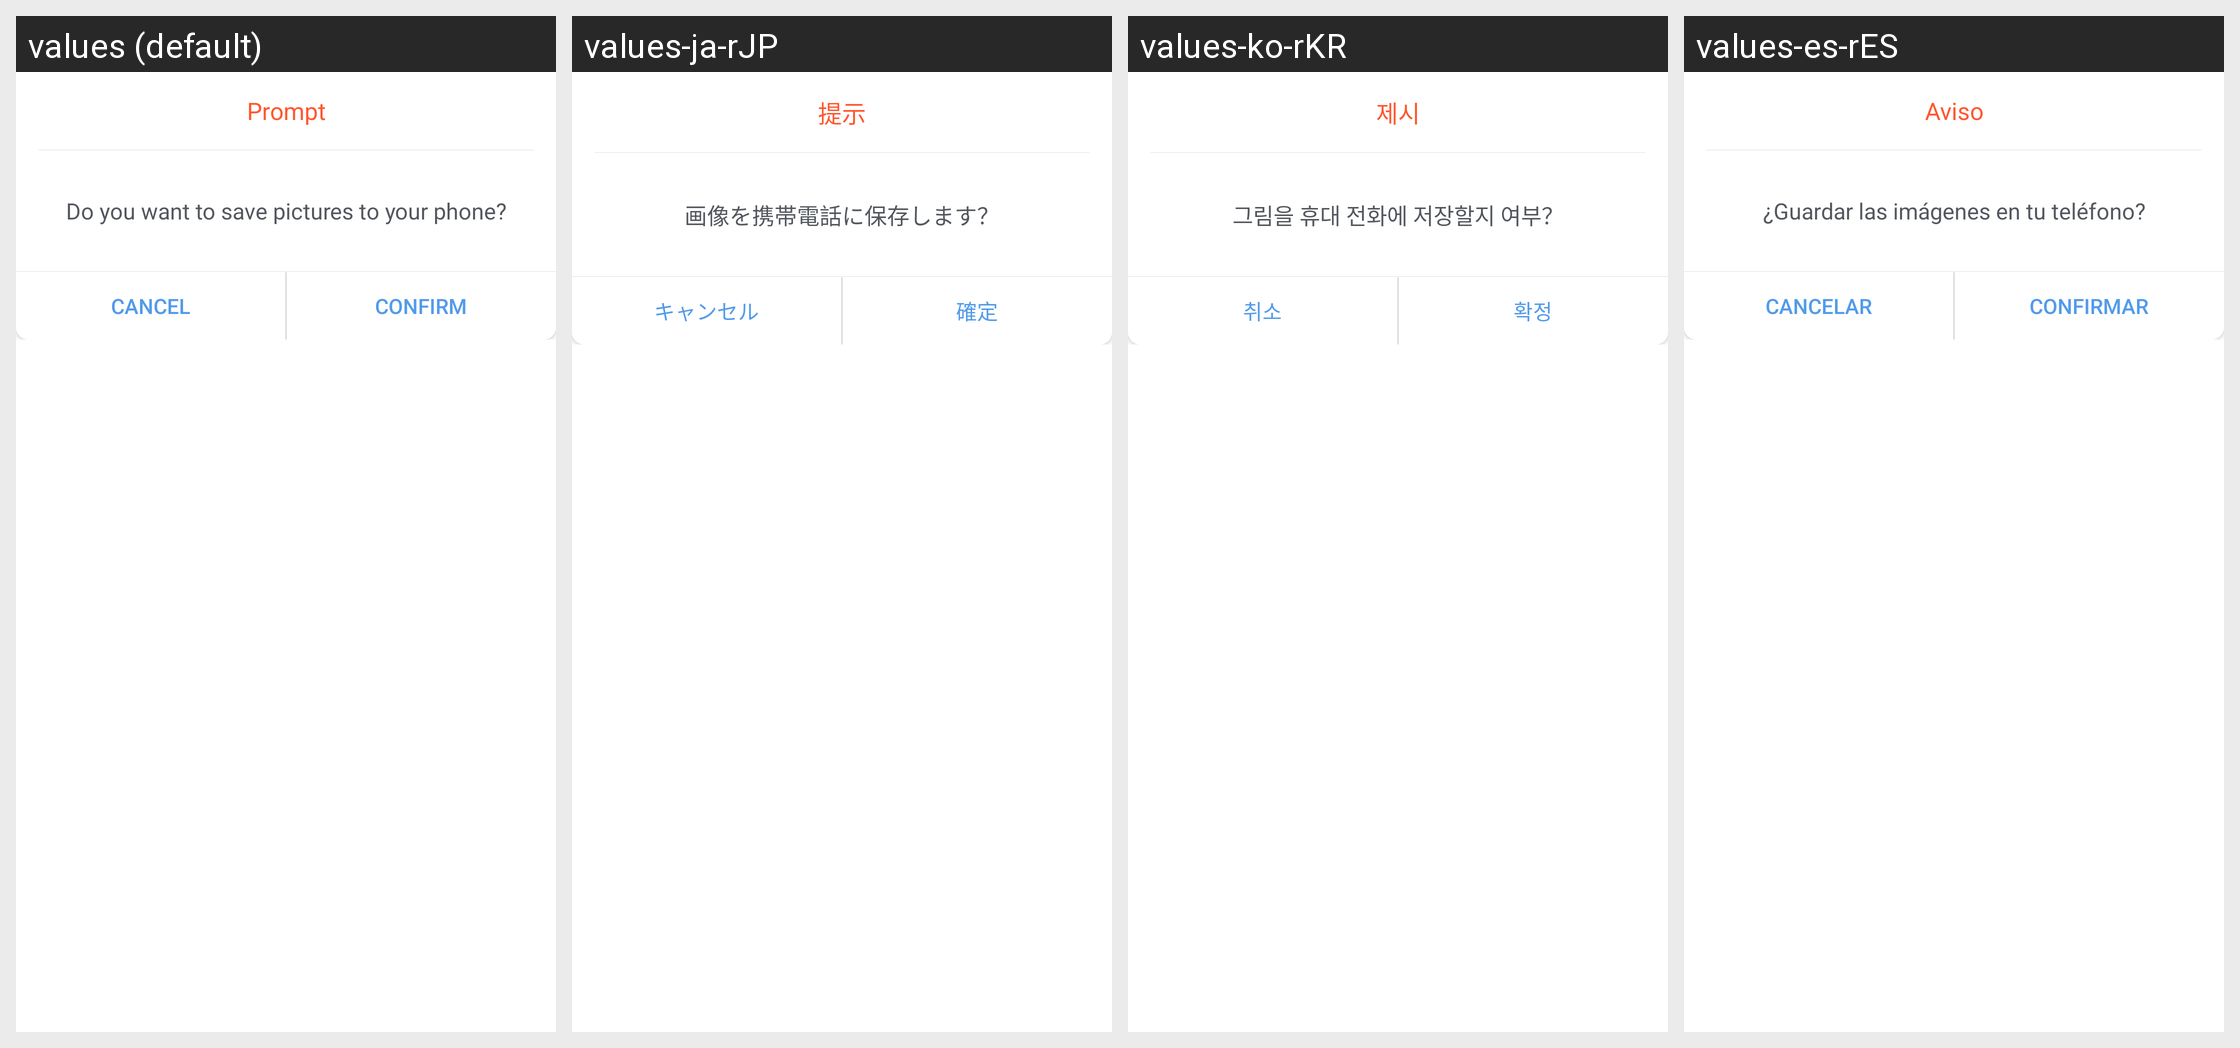

The same Android screen rendered under several of its app's locales, left to right. List the strings drawn on it with the default value and each locale's translation.
Android screen res/layout/picture_wind_base_dialog.xml rendered under 4 locales, left to right: values (default), values-ja-rJP, values-ko-rKR, values-es-rES. Device: Nexus 5 (rendered at 1080×1920; each locale shown at half size, 540×960, under a caption strip naming it); theme Theme.MaterialComponents.DayNight.NoActionBar.
Other locales in the repository, not shown: values-de-rDE, values-fr-rFR, values-pt-rPT, values-vi-rVN, values-zh-rCN, values-zh-rTW.
Strings drawn on this screen, with the default value and each locale's value (text and hints the layout hard-codes, and strings that could not be matched under every locale, appear in the picture but are not listed):

picture_prompt
  values: Prompt
  values-ja-rJP: 提示
  values-ko-rKR: 제시
  values-es-rES: Aviso

picture_prompt_content
  values: Do you want to save pictures to your phone?
  values-ja-rJP: 画像を携帯電話に保存します？
  values-ko-rKR: 그림을 휴대 전화에 저장할지 여부？
  values-es-rES: ¿Guardar las imágenes en tu teléfono?

picture_cancel
  values: Cancel
  values-ja-rJP: キャンセル
  values-ko-rKR: 취소
  values-es-rES: Cancelar

picture_confirm
  values: Confirm
  values-ja-rJP: 確定
  values-ko-rKR: 확정
  values-es-rES: Confirmar
